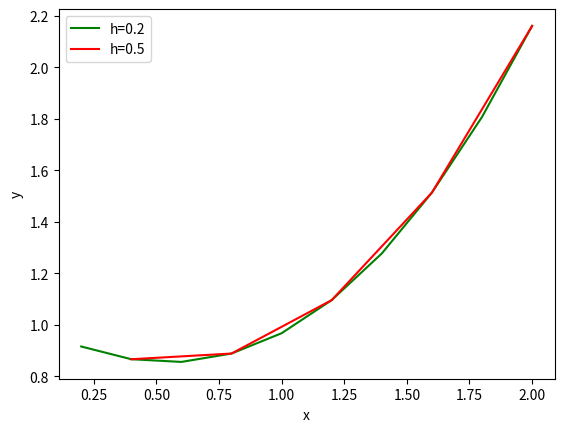

This chart was generated by the following Python code:
import matplotlib.pyplot as plt
def dydx(x, y): 
	return ((x - y+ (x*x) )/2) 

def rungeKutta(x0, y0, x, h): 
	# Count number of iterations using step size or step height h 
	n = (int)((x - x0)/h) 
	# Iterate for number of iterations 
	y = y0 
	x_cord = []
	y_cord = []
	for i in range(1, n + 1): 
		# "Apply Runge Kutta Formulas to find next value of y"
		k1 = h * dydx(x0, y) 
		k2 = h * dydx(x0 + 0.5 * h, y + 0.5 * k1) 
		k3 = h * dydx(x0 + 0.5 * h, y + 0.5 * k2) 
		k4 = h * dydx(x0 + h, y + k3) 
		# Update next value of y 
		y = y + (1.0 / 6.0)*(k1 + 2 * k2 + 2 * k3 + k4) 
		# Update next value of x 
		x0 = x0 + h 
		x_cord.append(x0)
		y_cord.append(y)
	return [x_cord,y_cord]
# Driver method 
x0 = 0
y = 1
x = 2
h = 0.2
[x1,y1]=rungeKutta(x0, y, x, h)
[x2,y2]=rungeKutta(x0, y, x, 0.4)
# [x3,y3]=rungeKutta(x0, y, x, 0.5)
plt.plot(x1,y1,c='g',label="h=0.2")
plt.plot(x2,y2,c='r',label="h=0.5")
plt.xlabel('x')
plt.ylabel('y')
plt.legend()
# plt.plot(x3,y3,c='b')
plt.show()


